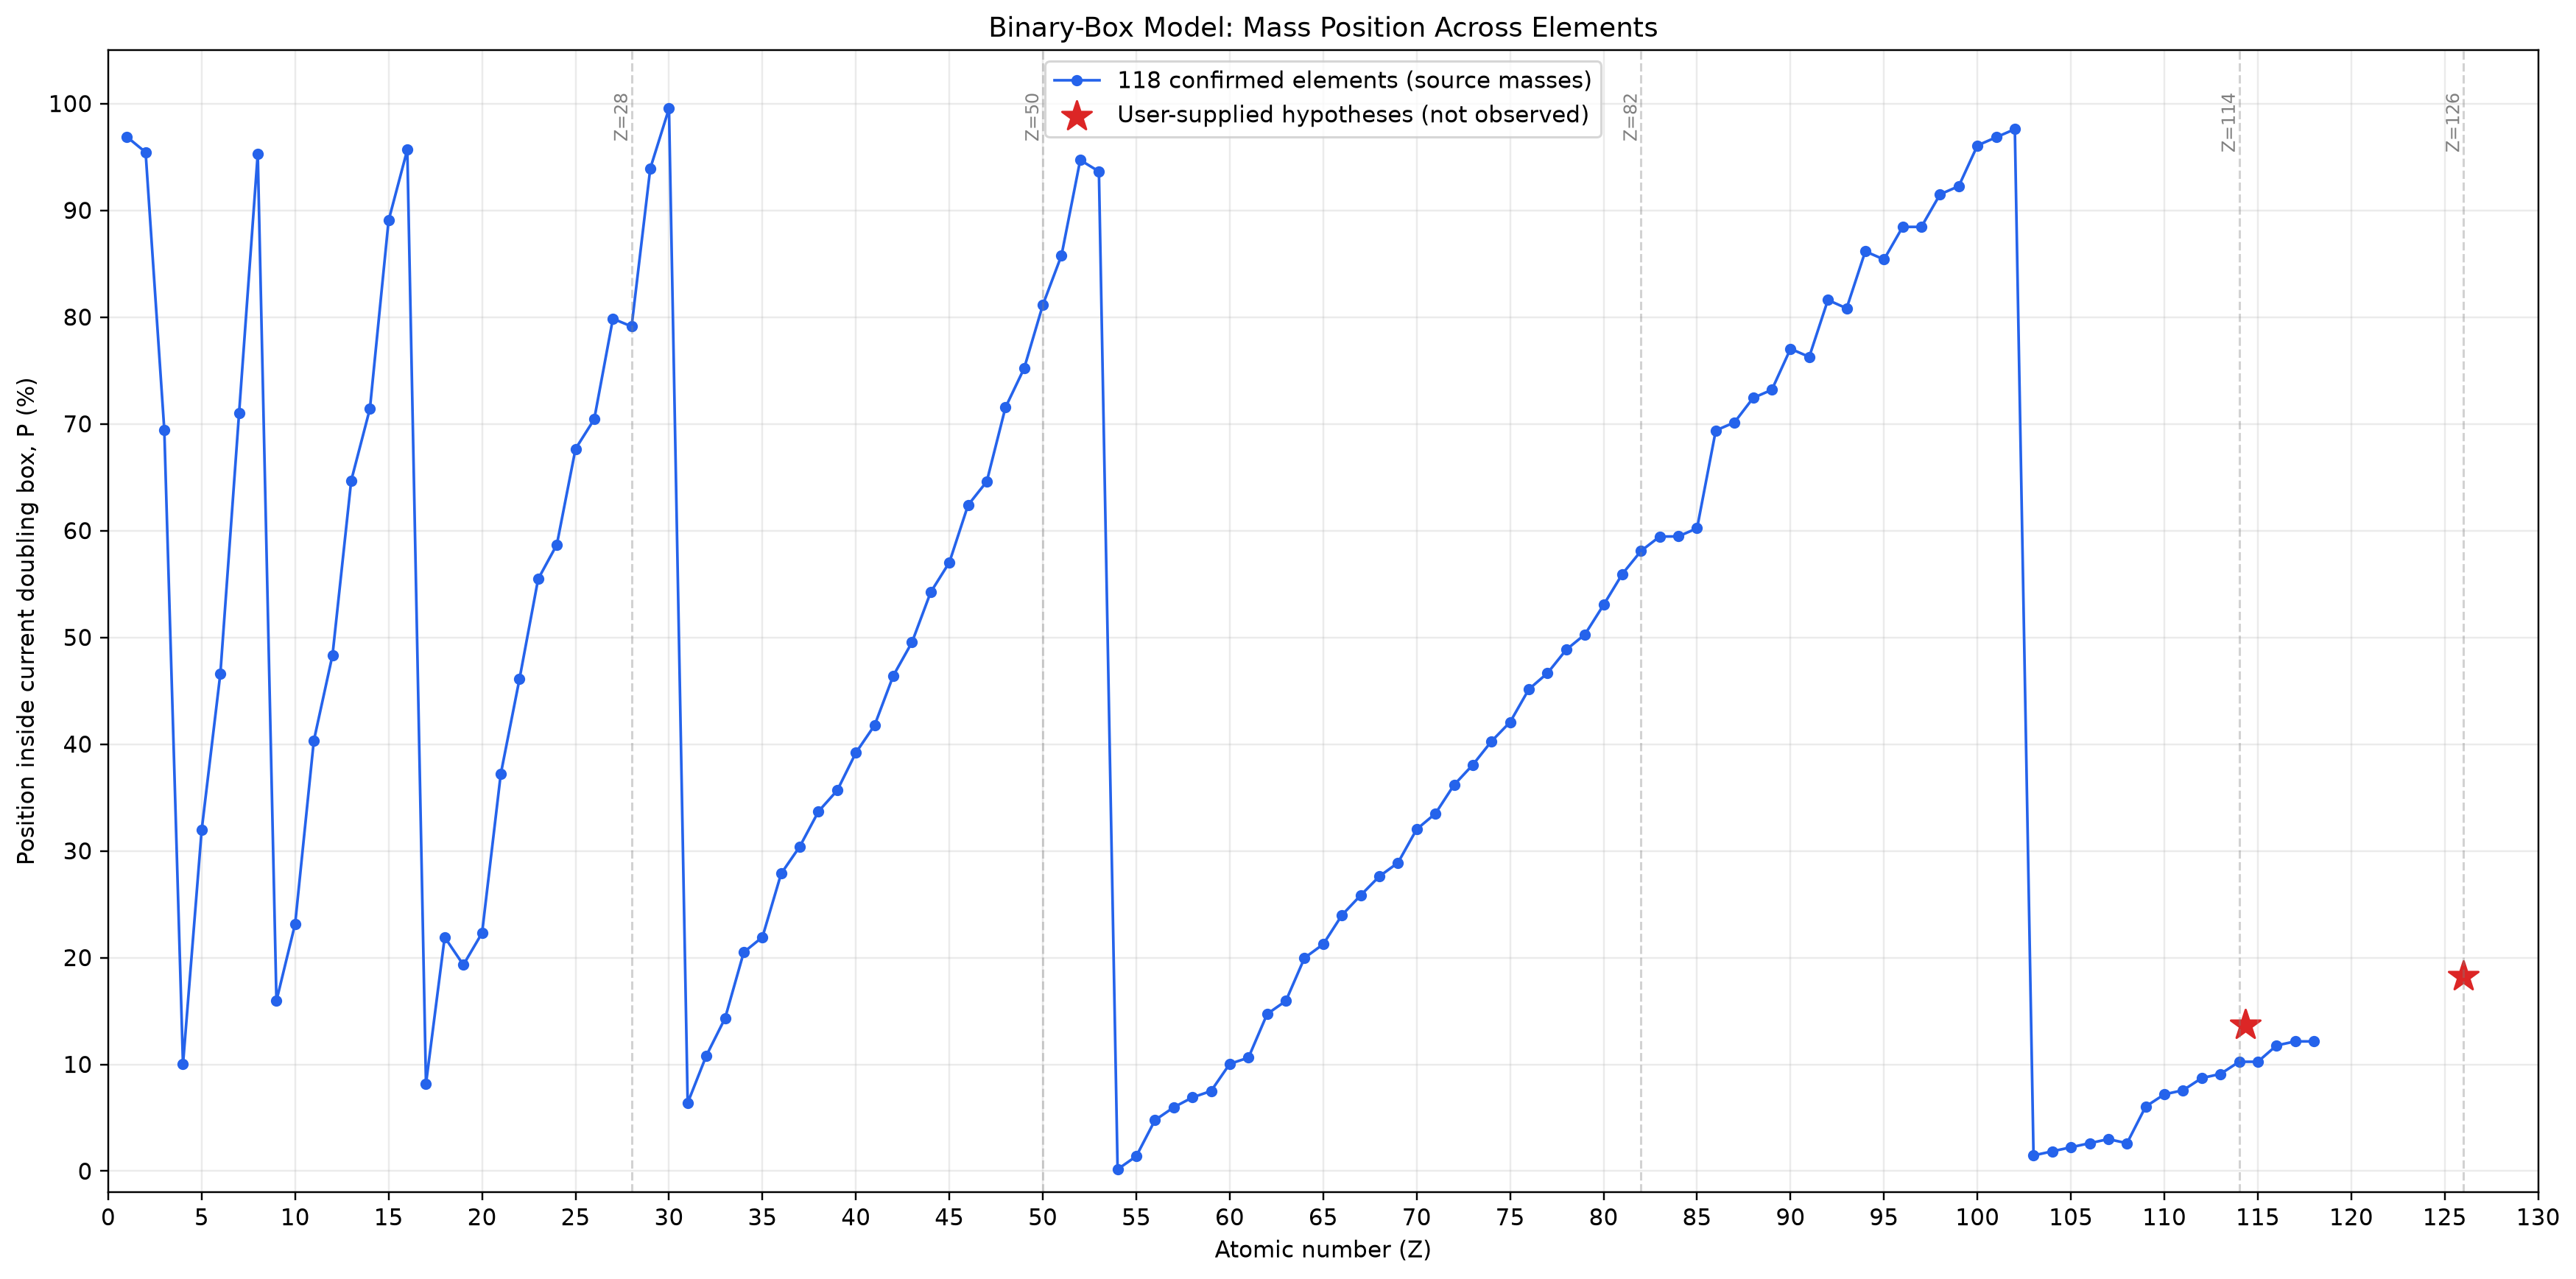

Values plotted in this chart, from the file beside it:
record_type, Z, symbol, name, mass_u, box_n, box_lower_limit_u, position_P_percent, data_source, status
real_element, 1, H, Hydrogen, 1.008, 5, 0.512, 96.88, https://raw.githubusercontent.com/Bowser…, source_mass
real_element, 2, He, Helium, 4.003, 7, 2.048, 95.44, https://raw.githubusercontent.com/Bowser…, source_mass
real_element, 3, Li, Lithium, 6.94, 8, 4.096, 69.43, https://raw.githubusercontent.com/Bowser…, source_mass
real_element, 4, Be, Beryllium, 9.012, 9, 8.192, 10.01, https://raw.githubusercontent.com/Bowser…, source_mass
real_element, 5, B, Boron, 10.81, 9, 8.192, 31.96, https://raw.githubusercontent.com/Bowser…, source_mass
real_element, 6, C, Carbon, 12.01, 9, 8.192, 46.62, https://raw.githubusercontent.com/Bowser…, source_mass
real_element, 7, N, Nitrogen, 14.01, 9, 8.192, 70.98, https://raw.githubusercontent.com/Bowser…, source_mass
real_element, 8, O, Oxygen, 16, 9, 8.192, 95.3, https://raw.githubusercontent.com/Bowser…, source_mass
real_element, 9, F, Fluorine, 19, 10, 16.38, 15.96, https://raw.githubusercontent.com/Bowser…, source_mass
real_element, 10, Ne, Neon, 20.18, 10, 16.38, 23.17, https://raw.githubusercontent.com/Bowser…, source_mass
real_element, 11, Na, Sodium, 22.99, 10, 16.38, 40.32, https://raw.githubusercontent.com/Bowser…, source_mass
real_element, 12, Mg, Magnesium, 24.3, 10, 16.38, 48.35, https://raw.githubusercontent.com/Bowser…, source_mass
real_element, 13, Al, Aluminium, 26.98, 10, 16.38, 64.68, https://raw.githubusercontent.com/Bowser…, source_mass
real_element, 14, Si, Silicon, 28.09, 10, 16.38, 71.42, https://raw.githubusercontent.com/Bowser…, source_mass
real_element, 15, P, Phosphorus, 30.97, 10, 16.38, 89.05, https://raw.githubusercontent.com/Bowser…, source_mass
real_element, 16, S, Sulfur, 32.06, 10, 16.38, 95.68, https://raw.githubusercontent.com/Bowser…, source_mass
real_element, 17, Cl, Chlorine, 35.45, 11, 32.77, 8.185, https://raw.githubusercontent.com/Bowser…, source_mass
real_element, 18, Ar, Argon, 39.95, 11, 32.77, 21.91, https://raw.githubusercontent.com/Bowser…, source_mass
real_element, 19, K, Potassium, 39.1, 11, 32.77, 19.32, https://raw.githubusercontent.com/Bowser…, source_mass
real_element, 20, Ca, Calcium, 40.08, 11, 32.77, 22.31, https://raw.githubusercontent.com/Bowser…, source_mass
real_element, 21, Sc, Scandium, 44.96, 11, 32.77, 37.19, https://raw.githubusercontent.com/Bowser…, source_mass
real_element, 22, Ti, Titanium, 47.87, 11, 32.77, 46.08, https://raw.githubusercontent.com/Bowser…, source_mass
real_element, 23, V, Vanadium, 50.94, 11, 32.77, 55.46, https://raw.githubusercontent.com/Bowser…, source_mass
real_element, 24, Cr, Chromium, 52, 11, 32.77, 58.68, https://raw.githubusercontent.com/Bowser…, source_mass
real_element, 25, Mn, Manganese, 54.94, 11, 32.77, 67.66, https://raw.githubusercontent.com/Bowser…, source_mass
real_element, 26, Fe, Iron, 55.85, 11, 32.77, 70.43, https://raw.githubusercontent.com/Bowser…, source_mass
real_element, 27, Co, Cobalt, 58.93, 11, 32.77, 79.85, https://raw.githubusercontent.com/Bowser…, source_mass
real_element, 28, Ni, Nickel, 58.69, 11, 32.77, 79.12, https://raw.githubusercontent.com/Bowser…, source_mass
real_element, 29, Cu, Copper, 63.55, 11, 32.77, 93.93, https://raw.githubusercontent.com/Bowser…, source_mass
real_element, 30, Zn, Zinc, 65.38, 11, 32.77, 99.53, https://raw.githubusercontent.com/Bowser…, source_mass
real_element, 31, Ga, Gallium, 69.72, 12, 65.54, 6.389, https://raw.githubusercontent.com/Bowser…, source_mass
real_element, 32, Ge, Germanium, 72.63, 12, 65.54, 10.83, https://raw.githubusercontent.com/Bowser…, source_mass
real_element, 33, As, Arsenic, 74.92, 12, 65.54, 14.32, https://raw.githubusercontent.com/Bowser…, source_mass
real_element, 34, Se, Selenium, 78.97, 12, 65.54, 20.5, https://raw.githubusercontent.com/Bowser…, source_mass
real_element, 35, Br, Bromine, 79.9, 12, 65.54, 21.92, https://raw.githubusercontent.com/Bowser…, source_mass
real_element, 36, Kr, Krypton, 83.8, 12, 65.54, 27.87, https://raw.githubusercontent.com/Bowser…, source_mass
real_element, 37, Rb, Rubidium, 85.47, 12, 65.54, 30.41, https://raw.githubusercontent.com/Bowser…, source_mass
real_element, 38, Sr, Strontium, 87.62, 12, 65.54, 33.7, https://raw.githubusercontent.com/Bowser…, source_mass
real_element, 39, Y, Yttrium, 88.91, 12, 65.54, 35.66, https://raw.githubusercontent.com/Bowser…, source_mass
real_element, 40, Zr, Zirconium, 91.22, 12, 65.54, 39.2, https://raw.githubusercontent.com/Bowser…, source_mass
real_element, 41, Nb, Niobium, 92.91, 12, 65.54, 41.76, https://raw.githubusercontent.com/Bowser…, source_mass
real_element, 42, Mo, Molybdenum, 95.95, 12, 65.54, 46.41, https://raw.githubusercontent.com/Bowser…, source_mass
real_element, 43, Tc, Technetium, 98.0, 12, 65.54, 49.54, https://raw.githubusercontent.com/Bowser…, source_mass
real_element, 44, Ru, Ruthenium, 101.1, 12, 65.54, 54.22, https://raw.githubusercontent.com/Bowser…, source_mass
real_element, 45, Rh, Rhodium, 102.9, 12, 65.54, 57.02, https://raw.githubusercontent.com/Bowser…, source_mass
real_element, 46, Pd, Palladium, 106.4, 12, 65.54, 62.39, https://raw.githubusercontent.com/Bowser…, source_mass
real_element, 47, Ag, Silver, 107.9, 12, 65.54, 64.59, https://raw.githubusercontent.com/Bowser…, source_mass
real_element, 48, Cd, Cadmium, 112.4, 12, 65.54, 71.53, https://raw.githubusercontent.com/Bowser…, source_mass
real_element, 49, In, Indium, 114.8, 12, 65.54, 75.2, https://raw.githubusercontent.com/Bowser…, source_mass
real_element, 50, Sn, Tin, 118.7, 12, 65.54, 81.14, https://raw.githubusercontent.com/Bowser…, source_mass
real_element, 51, Sb, Antimony, 121.8, 12, 65.54, 85.79, https://raw.githubusercontent.com/Bowser…, source_mass
real_element, 52, Te, Tellurium, 127.6, 12, 65.54, 94.71, https://raw.githubusercontent.com/Bowser…, source_mass
real_element, 53, I, Iodine, 126.9, 12, 65.54, 93.64, https://raw.githubusercontent.com/Bowser…, source_mass
real_element, 54, Xe, Xenon, 131.3, 13, 131.1, 0.1691, https://raw.githubusercontent.com/Bowser…, source_mass
real_element, 55, Cs, Cesium, 132.9, 13, 131.1, 1.399, https://raw.githubusercontent.com/Bowser…, source_mass
real_element, 56, Ba, Barium, 137.3, 13, 131.1, 4.773, https://raw.githubusercontent.com/Bowser…, source_mass
real_element, 57, La, Lanthanum, 138.9, 13, 131.1, 5.976, https://raw.githubusercontent.com/Bowser…, source_mass
real_element, 58, Ce, Cerium, 140.1, 13, 131.1, 6.9, https://raw.githubusercontent.com/Bowser…, source_mass
real_element, 59, Pr, Praseodymium, 140.9, 13, 131.1, 7.504, https://raw.githubusercontent.com/Bowser…, source_mass
real_element, 60, Nd, Neodymium, 144.2, 13, 131.1, 10.05, https://raw.githubusercontent.com/Bowser…, source_mass
... 60 more rows
